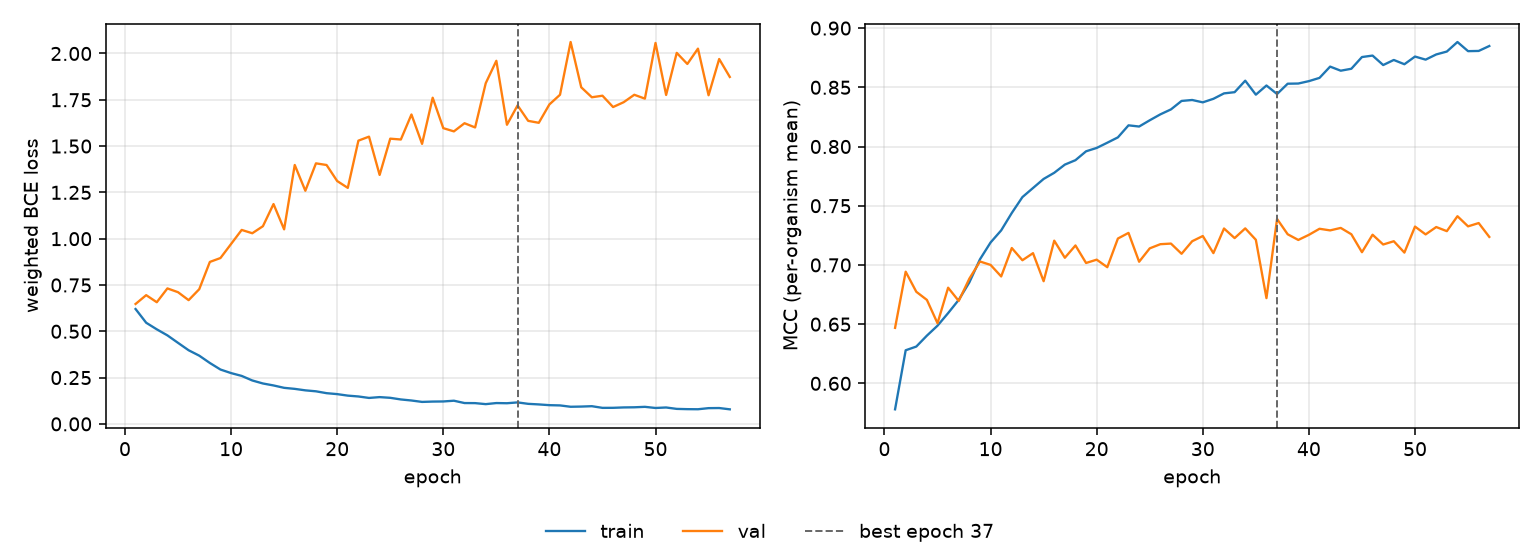

The file beside this chart, header and first rows:
epoch, tr_loss, vl_loss, tr_mcc, vl_mcc, is_best
1, 0.6202, 0.6475, 0.5781, 0.6469, False
2, 0.5461, 0.6951, 0.628, 0.6943, False
3, 0.5105, 0.657, 0.6311, 0.6774, False
4, 0.4779, 0.7315, 0.6403, 0.6705, False
5, 0.4376, 0.7111, 0.6487, 0.6508, False
6, 0.3976, 0.6681, 0.6593, 0.6808, False
7, 0.3684, 0.7272, 0.6705, 0.6696, False
8, 0.3289, 0.8745, 0.6853, 0.6884, False
9, 0.2935, 0.8956, 0.7048, 0.7029, False
10, 0.2743, 0.9714, 0.719, 0.7, False
11, 0.259, 1.047, 0.7292, 0.6903, False
12, 0.2344, 1.029, 0.7439, 0.7143, False
13, 0.2182, 1.067, 0.7573, 0.704, False
14, 0.2076, 1.187, 0.765, 0.7099, False
15, 0.1947, 1.05, 0.7726, 0.6863, False
16, 0.1891, 1.398, 0.7778, 0.7205, False
17, 0.1811, 1.259, 0.7847, 0.7061, False
18, 0.1759, 1.407, 0.7885, 0.7165, False
19, 0.1658, 1.398, 0.796, 0.7016, False
20, 0.1607, 1.311, 0.7988, 0.7045, False
21, 0.1526, 1.274, 0.8032, 0.6981, False
22, 0.148, 1.529, 0.8077, 0.7223, False
23, 0.1401, 1.551, 0.8179, 0.7271, False
24, 0.1446, 1.344, 0.8169, 0.7027, False
25, 0.1408, 1.54, 0.8221, 0.714, False
26, 0.132, 1.535, 0.8272, 0.7175, False
27, 0.1263, 1.671, 0.8313, 0.718, False
28, 0.1187, 1.512, 0.8385, 0.7094, False
29, 0.1205, 1.761, 0.8393, 0.72, False
30, 0.1211, 1.597, 0.8373, 0.7244, False
31, 0.1251, 1.579, 0.8403, 0.71, False
32, 0.1125, 1.623, 0.8449, 0.7308, False
33, 0.1121, 1.601, 0.8459, 0.7227, False
34, 0.1067, 1.84, 0.8556, 0.7309, False
35, 0.1125, 1.96, 0.8438, 0.7212, False
36, 0.1115, 1.615, 0.8515, 0.672, False
37, 0.116, 1.72, 0.8443, 0.7388, True
38, 0.1083, 1.636, 0.853, 0.7259, False
39, 0.1051, 1.626, 0.8532, 0.7211, False
40, 0.1011, 1.725, 0.8552, 0.7254, False
41, 0.09973, 1.777, 0.858, 0.7305, False
42, 0.09248, 2.062, 0.8675, 0.7292, False
43, 0.09351, 1.817, 0.864, 0.7313, False
44, 0.09556, 1.764, 0.8657, 0.7259, False
45, 0.08654, 1.772, 0.8756, 0.7108, False
46, 0.08678, 1.711, 0.8768, 0.7255, False
47, 0.08886, 1.737, 0.8688, 0.7173, False
48, 0.08962, 1.777, 0.8731, 0.72, False
49, 0.09205, 1.756, 0.8695, 0.7104, False
50, 0.08592, 2.057, 0.876, 0.7324, False
51, 0.08859, 1.776, 0.8734, 0.7258, False
52, 0.08099, 2.003, 0.8777, 0.732, False
53, 0.07954, 1.943, 0.8802, 0.7285, False
54, 0.07906, 2.026, 0.8882, 0.7411, False
55, 0.08502, 1.774, 0.8805, 0.7326, False
56, 0.08561, 1.97, 0.8807, 0.7354, False
57, 0.07862, 1.873, 0.8849, 0.7237, False
